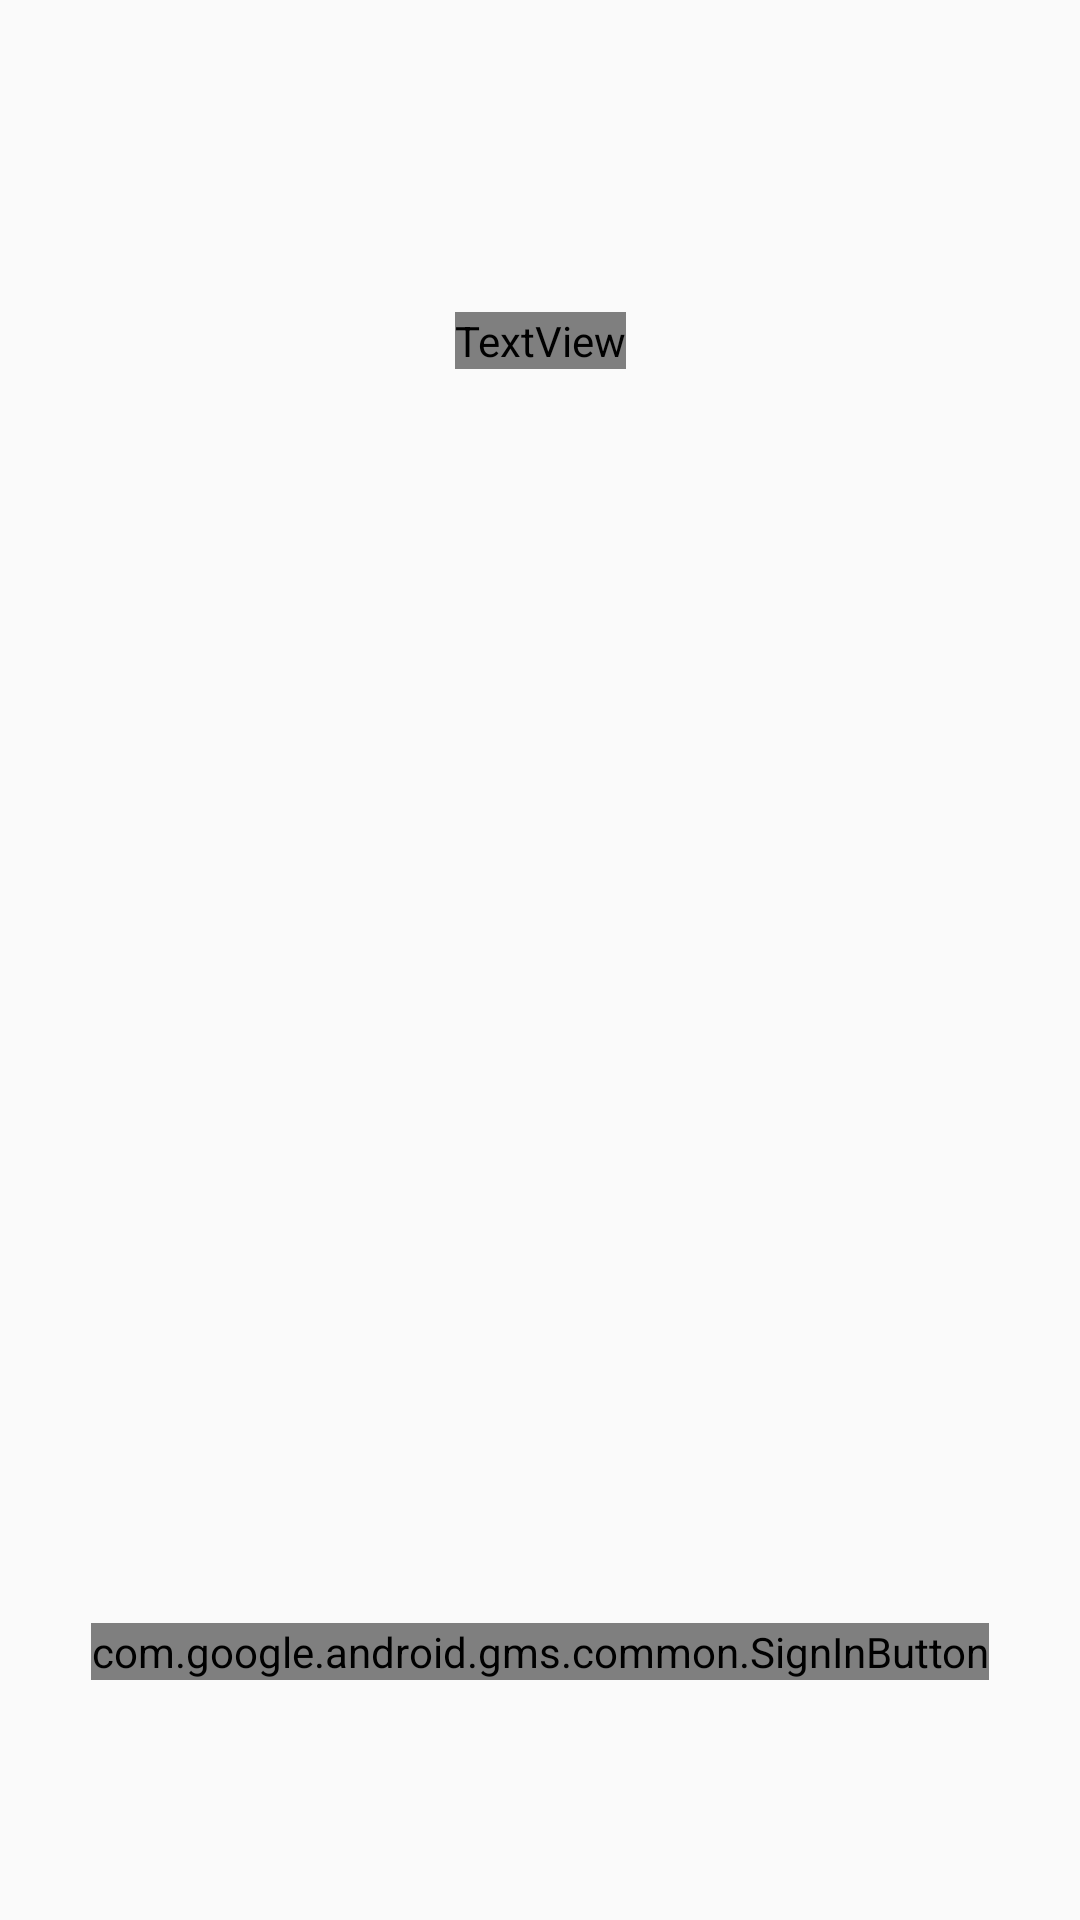

Layout XML and referenced resources for this Android screen:
<!-- AndroidManifest.xml: application theme Theme.KeyMap -->
<!-- res/layout/activity_login.xml -->
<?xml version="1.0" encoding="utf-8"?>
<androidx.constraintlayout.widget.ConstraintLayout xmlns:android="http://schemas.android.com/apk/res/android"
    xmlns:app="http://schemas.android.com/apk/res-auto"
    xmlns:tools="http://schemas.android.com/tools"
    android:id="@+id/container"
    android:layout_width="match_parent"
    android:layout_height="match_parent"
    android:paddingLeft="@dimen/keyline_4"
    android:paddingTop="@dimen/keyline_4"
    android:paddingRight="@dimen/keyline_4"
    android:paddingBottom="@dimen/keyline_4"
    tools:context=".ui.login.LoginActivity">

    <ImageView
        android:id="@+id/iv_icon"
        android:layout_width="wrap_content"
        android:layout_height="wrap_content"
        android:layout_marginTop="64dp"
        android:src="@mipmap/ic_launcher"
        app:layout_constraintLeft_toLeftOf="parent"
        app:layout_constraintRight_toRightOf="parent"
        app:layout_constraintTop_toTopOf="parent" />

    <TextView
        android:layout_width="wrap_content"
        android:layout_height="wrap_content"
        android:layout_marginTop="@dimen/keyline_5"
        android:text="@string/app_name"
        android:textAppearance="@style/TextAppearance.AppCompat.Display1"
        android:textColor="?attr/colorOnSurface"
        app:layout_constraintLeft_toLeftOf="parent"
        app:layout_constraintRight_toRightOf="parent"
        app:layout_constraintTop_toBottomOf="@+id/iv_icon" />

    <com.google.android.gms.common.SignInButton
        android:id="@+id/login"
        android:layout_width="wrap_content"
        android:layout_height="wrap_content"
        android:layout_gravity="start"
        android:layout_marginStart="48dp"
        android:layout_marginTop="16dp"
        android:layout_marginEnd="48dp"
        android:layout_marginBottom="64dp"
        android:enabled="false"
        app:layout_constraintBottom_toBottomOf="parent"
        app:layout_constraintEnd_toEndOf="parent"
        app:layout_constraintStart_toStartOf="parent"
        app:layout_constraintVertical_bias="0.2" />

    <ProgressBar
        android:id="@+id/loading_progress"
        android:layout_width="wrap_content"
        android:layout_height="wrap_content"
        android:visibility="gone"
        app:layout_constraintBottom_toBottomOf="parent"
        app:layout_constraintLeft_toLeftOf="parent"
        app:layout_constraintRight_toRightOf="parent"
        app:layout_constraintTop_toTopOf="parent"
        tools:visibility="visible" />

</androidx.constraintlayout.widget.ConstraintLayout>
<!-- resources referenced by this layout -->
<resources>
  <dimen name="keyline_4">16dp</dimen>
  <dimen name="keyline_5">24dp</dimen>
  <string name="app_name" translatable="false">KeyMap</string>
  <style name="Theme.KeyMap" parent="android:Theme.Material.Light.NoActionBar" />
</resources>
